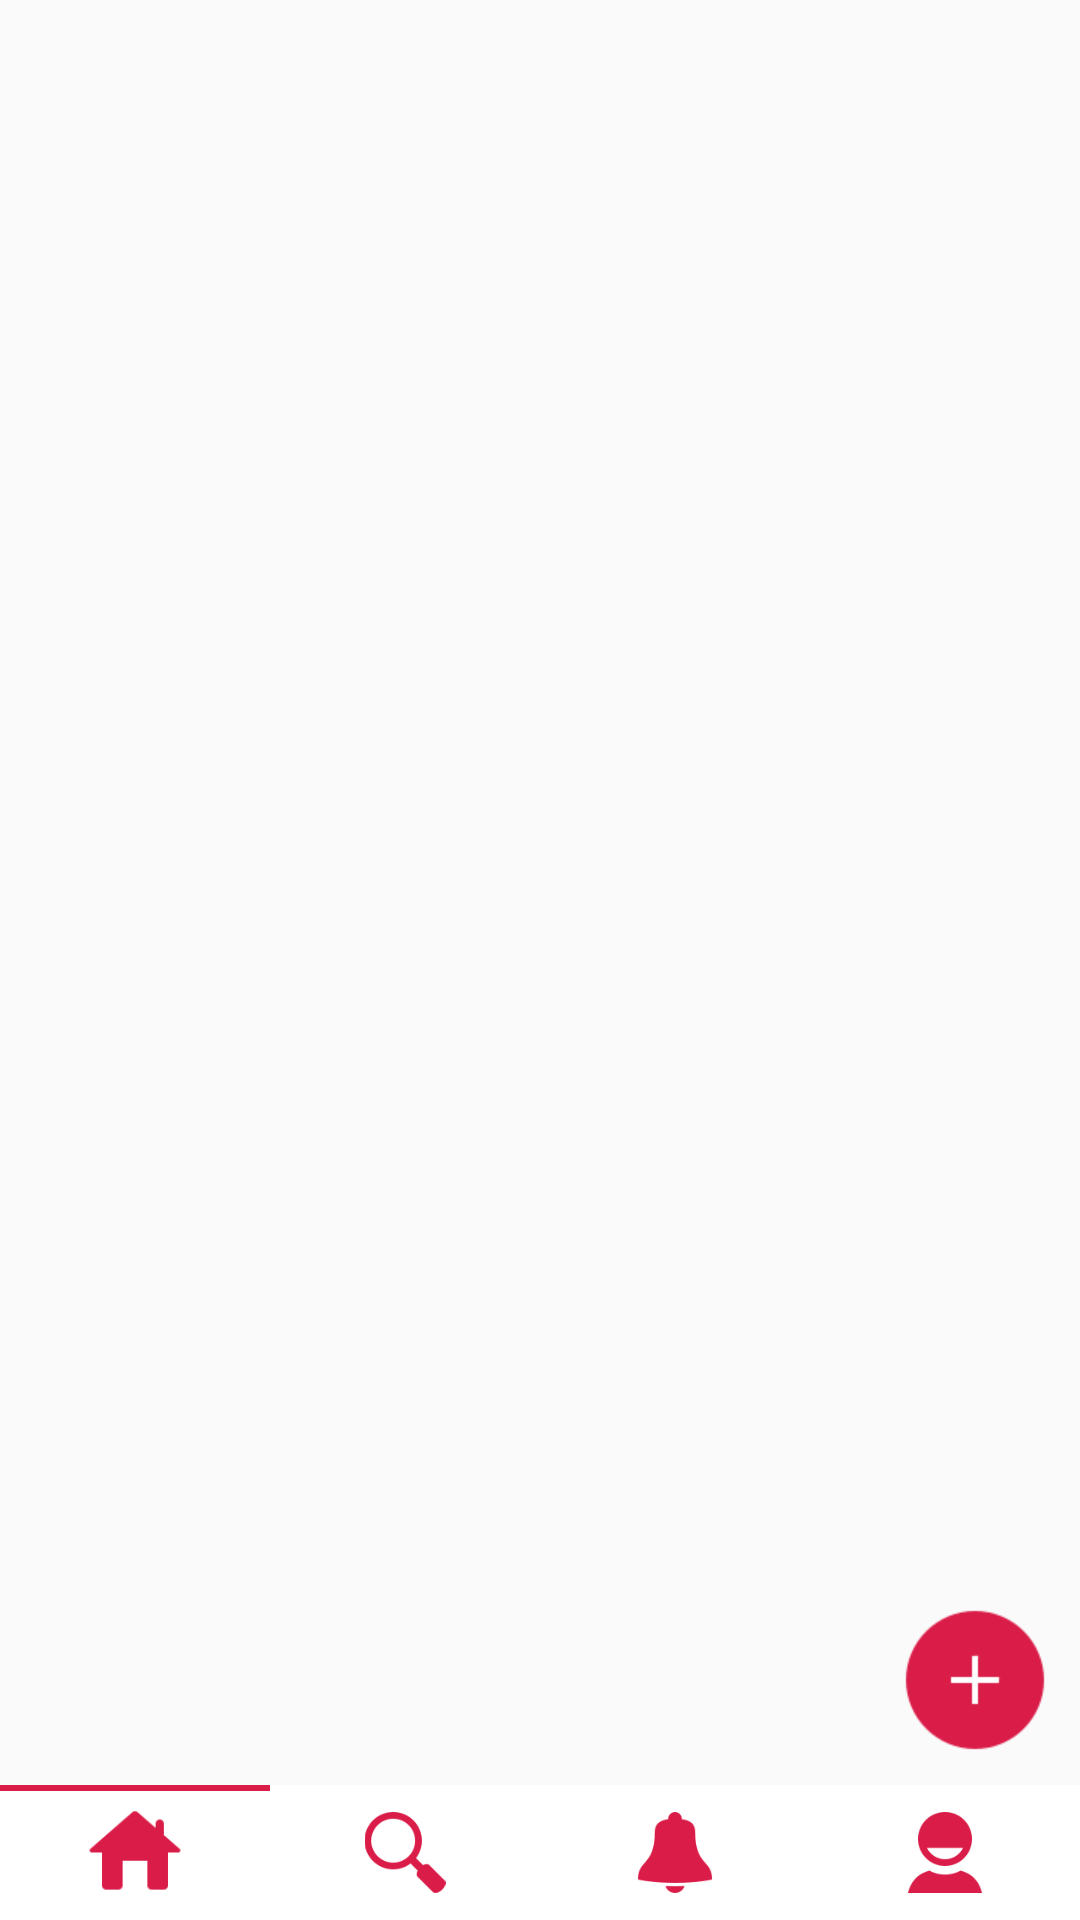

Layout XML and referenced resources for this Android screen:
<!-- AndroidManifest.xml: application theme AppTheme -->
<!-- res/layout/activity_main.xml -->
<?xml version="1.0" encoding="utf-8"?>
<androidx.constraintlayout.widget.ConstraintLayout xmlns:android="http://schemas.android.com/apk/res/android"
    xmlns:app="http://schemas.android.com/apk/res-auto"
    xmlns:tools="http://schemas.android.com/tools"
    android:layout_width="match_parent"
    android:layout_height="match_parent"
    android:id="@+id/parent_main"
    tools:context=".Activity.MainActivity">

    <RelativeLayout
        android:id="@+id/fragment_0"
        android:layout_width="match_parent"
        android:layout_height="0dp"
        app:layout_constraintBottom_toTopOf="@+id/linearLayout2"
        app:layout_constraintEnd_toEndOf="parent"
        app:layout_constraintStart_toStartOf="parent"
        app:layout_constraintTop_toTopOf="parent" />

    <RelativeLayout
        android:visibility="invisible"
        android:id="@+id/fragment_1"
        android:layout_width="match_parent"
        android:layout_height="0dp"
        app:layout_constraintBottom_toTopOf="@+id/linearLayout2"
        app:layout_constraintEnd_toEndOf="parent"
        app:layout_constraintStart_toStartOf="parent"
        app:layout_constraintTop_toTopOf="parent" />

    <RelativeLayout
        android:visibility="invisible"
        android:id="@+id/fragment_2"
        android:layout_width="match_parent"
        android:layout_height="0dp"
        app:layout_constraintBottom_toTopOf="@+id/linearLayout2"
        app:layout_constraintEnd_toEndOf="parent"
        app:layout_constraintStart_toStartOf="parent"
        app:layout_constraintTop_toTopOf="parent" />

    <RelativeLayout
        android:visibility="invisible"
        android:id="@+id/fragment_3"
        android:layout_width="match_parent"
        android:layout_height="0dp"
        app:layout_constraintBottom_toTopOf="@+id/linearLayout2"
        app:layout_constraintEnd_toEndOf="parent"
        app:layout_constraintStart_toStartOf="parent"
        app:layout_constraintTop_toTopOf="parent" />



    <ImageView
        android:id="@+id/addProduct"
        android:layout_width="50dp"
        android:layout_height="50dp"
        android:layout_marginEnd="10dp"
        android:layout_marginBottom="10dp"
        app:layout_constraintBottom_toBottomOf="@+id/fragment_0"
        app:layout_constraintEnd_toEndOf="parent"
        app:srcCompat="@drawable/add" />

    <LinearLayout
        android:weightSum="4"
        android:orientation="horizontal"
        android:id="@+id/linearLayout2"
        android:layout_width="match_parent"
        android:layout_height="45dp"
        android:background="#fff"
        app:layout_constraintBottom_toBottomOf="parent"
        app:layout_constraintEnd_toEndOf="parent"
        app:layout_constraintStart_toStartOf="parent">
        <RelativeLayout
            android:layout_width="0dp"
            android:layout_height="match_parent"
            android:layout_weight="1">
            <RelativeLayout
                android:layout_alignParentTop="true"
                android:id="@+id/line0"
                android:layout_width="match_parent"
                android:layout_height="2dp"
                android:background="@color/colorMain"/>
            <ImageView
                android:onClick="switchFragment"
                android:id="@+id/home"
                android:layout_centerInParent="true"
                android:layout_gravity="bottom"
                android:layout_width="match_parent"
                android:layout_height="33dp"
                android:src="@drawable/home"/>
        </RelativeLayout>

        <RelativeLayout
            android:layout_width="0dp"
            android:layout_height="match_parent"
            android:layout_weight="1">
            <RelativeLayout
                android:layout_alignParentTop="true"
                android:id="@+id/line1"
                android:layout_width="match_parent"
                android:layout_height="2dp" />
            <ImageView
                android:onClick="switchFragment"
                android:id="@+id/search"
                android:layout_centerInParent="true"
                android:layout_gravity="bottom"
                android:layout_width="match_parent"
                android:layout_height="27dp"
                android:src="@drawable/search"/>
        </RelativeLayout>

        <RelativeLayout
            android:layout_width="0dp"
            android:layout_height="match_parent"
            android:layout_weight="1">
            <RelativeLayout
                android:layout_alignParentTop="true"
                android:id="@+id/line2"
                android:layout_width="match_parent"
                android:layout_height="2dp" />
            <ImageView
                android:onClick="switchFragment"
                android:id="@+id/notification"
                android:layout_centerInParent="true"
                android:layout_gravity="bottom"
                android:layout_width="match_parent"
                android:layout_height="27dp"
                android:src="@drawable/notification"/>
        </RelativeLayout>

        <RelativeLayout
            android:layout_width="0dp"
            android:layout_height="match_parent"
            android:layout_weight="1">

            <RelativeLayout
                android:id="@+id/line3"
                android:layout_width="match_parent"
                android:layout_height="2dp" />
            <ImageView
                android:onClick="switchFragment"
                android:id="@+id/profile"
                android:layout_centerInParent="true"
                android:layout_gravity="bottom"
                android:layout_width="match_parent"
                android:layout_height="27dp"
                android:src="@drawable/profile"/>
        </RelativeLayout>


    </LinearLayout>

</androidx.constraintlayout.widget.ConstraintLayout>
<!-- resources referenced by this layout -->
<resources>
  <color name="colorMain">#DA1C48</color>
  <!-- drawable add: png bitmap (drawable, 2324 bytes) -->
  <!-- drawable home: png bitmap (drawable, 1428 bytes) -->
  <!-- drawable notification: png bitmap (drawable, 2235 bytes) -->
  <!-- drawable profile: png bitmap (drawable, 2620 bytes) -->
  <!-- drawable search: png bitmap (drawable, 2914 bytes) -->
  <style name="AppTheme" parent="Theme.AppCompat.Light.NoActionBar">
          
          <item name="colorPrimary">@color/colorPrimary</item>
          <item name="colorPrimaryDark">@color/colorPrimaryDark</item>
          <item name="colorAccent">@color/colorAccent</item>
      </style>
  <color name="colorPrimary">#008577</color>
  <color name="colorPrimaryDark">#00574B</color>
  <color name="colorAccent">#1A1A12</color>
</resources>
